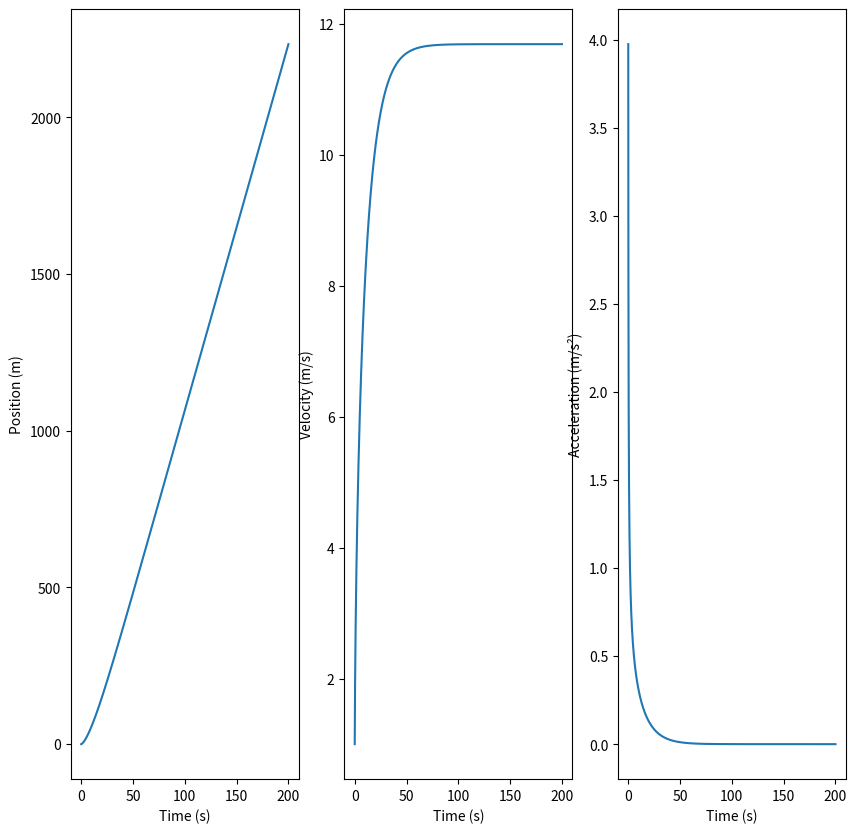

Write Python code to recreate this figure.
import math
import numpy as np
import matplotlib.pyplot as plt


def horse2watt(horsepower):
    return horsepower * 745.7


# Constants

GRAVITY = 9.81
RESISTANCE_COEFFICIENT = 0.9
FRONTAL_AREA = 0.3
AIR_DENSITY = 1.225
FRICTION_COEFFICIENT = 0.004

# Variables
power = horse2watt(0.4)
mass = 75

# Initial conditions
initial_position_x = 0
initial_velocity_x = 1
initial_acceleration_x = power / (mass * initial_velocity_x)

# Time
TIME_STEP = 0.001
TIME_START, TIME_END = 0, 200
TIME = np.arange(TIME_START, TIME_END, TIME_STEP)
N = len(TIME)


def euler_cromer_method():
    position_x_array = np.zeros(N)
    velocity_x_array = np.zeros(N)
    acceleration_x_array = np.zeros(N)

    position_x_array[0] = initial_position_x
    velocity_x_array[0] = initial_velocity_x
    acceleration_x_array[0] = initial_acceleration_x

    for i in range(1, N):
        abs_velocity = abs(velocity_x_array[i - 1])
        abs_velocity_sqrd = abs_velocity * velocity_x_array[i - 1]

        acceleration_x = (
            power / (mass * velocity_x_array[i - 1])
            - (RESISTANCE_COEFFICIENT * FRONTAL_AREA * AIR_DENSITY * abs_velocity_sqrd)
            / (2 * mass)
            - (FRICTION_COEFFICIENT * GRAVITY)
        )

        acceleration_x_array[i] = acceleration_x

        velocity_x_array[i] = (
            velocity_x_array[i - 1] + acceleration_x_array[i - 1] * TIME_STEP
        )
        position_x_array[i] = position_x_array[i - 1] + velocity_x_array[i] * TIME_STEP

    return position_x_array, velocity_x_array, acceleration_x_array


def main():
    position_x_array, velocity_x_array, acceleration_x_array = euler_cromer_method()

    for i, a in enumerate(acceleration_x_array):
        if a < 10**-3:
            print("Terminal velocity: ", velocity_x_array[i], "m/s")
            break

    print(acceleration_x_array[-1])
    _, (ax0, ax1, ax2) = plt.subplots(1, 3, figsize=(10, 10))

    ax0.plot(TIME, position_x_array)
    ax0.set_xlabel("Time (s)")
    ax0.set_ylabel("Position (m)")

    ax1.plot(TIME, velocity_x_array)
    ax1.set_xlabel("Time (s)")
    ax1.set_ylabel("Velocity (m/s)")

    ax2.plot(TIME, acceleration_x_array)
    ax2.set_xlabel("Time (s)")
    ax2.set_ylabel("Acceleration (m/s²)")

    plt.show()


if __name__ == "__main__":
    main()
